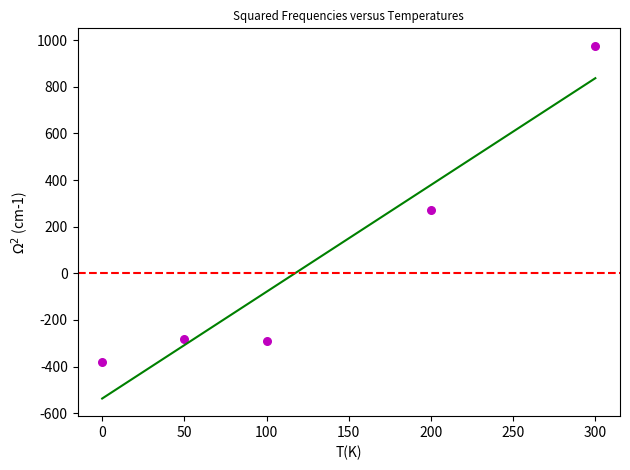

Generate this figure with matplotlib:
#!/usr/bin/env python
# -*- coding: utf-8 -*-
#
#  Linear_regression.py
#
# [redacted]
#
#  This program is free software; you can redistribute it and/or modify
#  it under the terms of the GNU General Public License as published by
#  the Free Software Foundation; either version 2 of the License, or
#  (at your option) any later version.
#
#  This program is distributed in the hope that it will be useful,
#  but WITHOUT ANY WARRANTY; without even the implied warranty of
#  MERCHANTABILITY or FITNESS FOR A PARTICULAR PURPOSE.  See the
#  GNU General Public License for more details.
#
#  You should have received a copy of the GNU General Public License
#  along with this program; if not, write to the Free Software
#  Foundation, Inc., 51 Franklin Street, Fifth Floor, Boston,
#  MA 02110-1301, USA.
#
#
# ---------------------------
# Importación de los módulos
# ---------------------------
import numpy as np
import matplotlib.pyplot as plt
# ----------
# Funciones
# ----------
def estimate_coef(x, y):
	# number of observations/points
	n = np.size(x)

	# mean of x and y vector
	m_x = np.mean(x)
	m_y = np.mean(y)

	# calculating cross-deviation and deviation about x
	SS_xy = np.sum(y*x) - n*m_y*m_x
	SS_xx = np.sum(x*x) - n*m_x*m_x

	# calculating regression coefficients
	b_1 = SS_xy / SS_xx
	b_0 = m_y - b_1*m_x

	return (b_0, b_1)

def plot_regression_line(x, y, b):
	# plotting the actual points as scatter plot
	plt.scatter(x, y, color = "m",
			marker = "o", s = 30)

	# predicted response vector
	y_pred = b[0] + b[1]*x

	# plotting the regression line
	plt.plot(x, y_pred, color = "g")

	# plot line at y=0
	plt.axhline(y=0.0, color='r', linestyle='--')

	# putting labels
	plt.xlabel('T(K)')
	plt.ylabel('$\Omega^2$ (cm-1)')
	plt.title(r'Squared Frequencies versus Temperatures', fontsize='small')
	plt.tight_layout()
	plt.savefig("Linear_regression.png")
	#plt.savefig("Ajuste_{}".format("lineal"))
	# function to show plot
	plt.show()


def main():
	# observations / data
	# x = np.array([0, 1, 2, 3, 4, 5, 6, 7, 8, 9])
	# y = np.array([1, 3, 2, 5, 7, 8, 8, 9, 10, 12])
    #y = np.array([14.9118152**2, 23.44094259**2, 49.22668079**2])
    #y = np.array([109.26893737**2, 109.82139367**2, 112.42649199**2])
	# x = np.array([50, 100, 300])
    # y = np.array([-(16.23**2),-(16.09**2),12.14**2,31.18**2])
	x = np.array([0, 50, 100, 200, 300])
	y = np.array([-(19.51637005**2), -(16.84247323**2), -(17.05193197**2), 16.46233502**2, 31.22355090**2])

	# estimating coefficients
	b = estimate_coef(x, y)
	print("Estimated coefficients:\nb_0 = {} \
		\nb_1 = {}".format(b[0], b[1]))

	# plotting regression line
	plot_regression_line(x, y, b)

if __name__ == "__main__":
    main()
